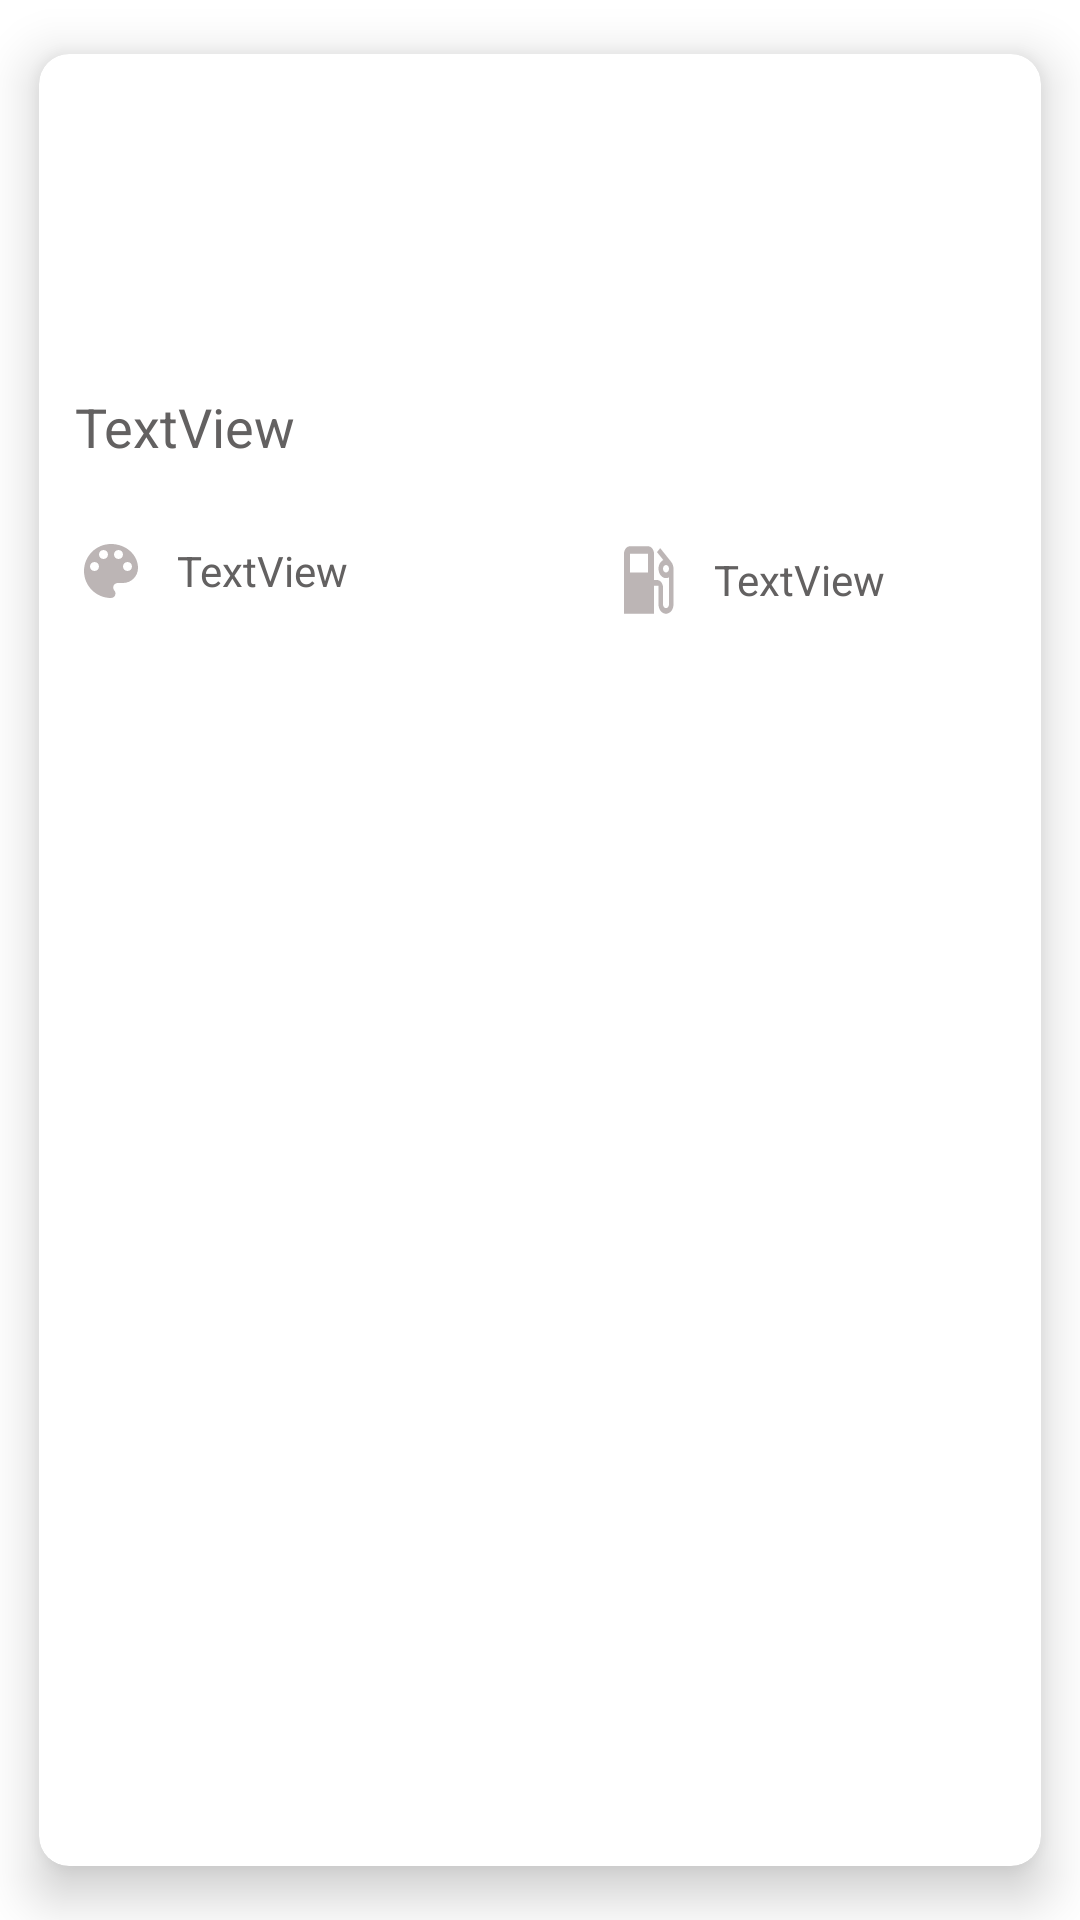

Layout XML and referenced resources for this Android screen:
<!-- AndroidManifest.xml: application theme Theme.Razan_sameer_abushaban_lastTask -->
<!-- res/layout/custom_car_layout.xml -->
<?xml version="1.0" encoding="utf-8"?>
<androidx.cardview.widget.CardView xmlns:android="http://schemas.android.com/apk/res/android"
    xmlns:app="http://schemas.android.com/apk/res-auto"
    xmlns:tools="http://schemas.android.com/tools"
    android:layout_width="match_parent"
    android:layout_height="match_parent"
    android:orientation="vertical"
    app:cardCornerRadius="@dimen/custom_card_cornerRadius"
    app:cardElevation="@dimen/custom_card_elevation"
    app:cardUseCompatPadding="true">

    <androidx.constraintlayout.widget.ConstraintLayout
        android:layout_width="match_parent"
        android:layout_height="match_parent">

        <ImageView
            android:id="@+id/custom_car_iv"
            android:layout_width="0dp"
            android:layout_height="@dimen/cutom_car_iv_hight"
            android:scaleType="centerCrop"
            app:layout_constraintBottom_toBottomOf="parent"
            app:layout_constraintEnd_toEndOf="parent"
            app:layout_constraintHorizontal_bias="0.0"
            app:layout_constraintStart_toStartOf="parent"
            app:layout_constraintTop_toTopOf="parent"
            app:layout_constraintVertical_bias="0.0"
            app:srcCompat="@drawable/_" />

        <TextView
            android:id="@+id/custom_car_tv_model"
            android:layout_width="0dp"
            android:layout_height="wrap_content"
            android:padding="@dimen/custom_car_padding"
            android:text="TextView"
            android:textColor="@color/custom_car_tv_model_textColor"
            android:textSize="@dimen/custom_car_model_textSize"
            app:layout_constraintEnd_toEndOf="parent"
            app:layout_constraintStart_toStartOf="parent"
            app:layout_constraintTop_toBottomOf="@+id/custom_car_iv" />

        <TextView
            android:id="@+id/custom_car_tv_color"
            android:layout_width="@dimen/custom_car_tv_color_wight"
            android:layout_height="wrap_content"
            android:drawableLeft="@drawable/ic_color_lens"
            android:drawablePadding="@dimen/custom_car_tv"
            android:gravity="center_vertical"
            android:padding="@dimen/custom_car_padding"
            android:text="TextView"
            android:textColor="@color/custom_car_tv_model_textColor"
            android:textSize="@dimen/custom_car_tv_color"
            app:layout_constraintStart_toStartOf="parent"
            app:layout_constraintTop_toBottomOf="@+id/custom_car_tv_model" />

        <TextView
            android:id="@+id/custom_car_tv_dbl"
            android:layout_width="176dp"
            android:layout_height="wrap_content"
            android:drawableLeft="@drawable/ic_gas_station"
            android:drawablePadding="@dimen/custom_car_tv"
            android:gravity="center_vertical"
            android:padding="@dimen/custom_car_padding"
            android:text="TextView"
            android:textColor="@color/custom_car_tv_model_textColor"
            android:textSize="@dimen/custom_car_tv_color"
            app:layout_constraintEnd_toEndOf="parent"
            app:layout_constraintStart_toEndOf="@+id/custom_car_tv_color"
            app:layout_constraintTop_toBottomOf="@+id/custom_car_tv_model" />

    </androidx.constraintlayout.widget.ConstraintLayout>
</androidx.cardview.widget.CardView>
<!-- resources referenced by this layout -->
<resources>
  <color name="custom_car_tv_model_textColor">#636161</color>
  <dimen name="custom_car_model_textSize">18sp</dimen>
  <dimen name="custom_car_padding">12dp</dimen>
  <dimen name="custom_car_tv">10dp</dimen>
  <dimen name="custom_car_tv_color">14sp</dimen>
  <dimen name="custom_car_tv_color_wight">200dp</dimen>
  <dimen name="custom_card_cornerRadius">10dp</dimen>
  <dimen name="custom_card_elevation">10dp</dimen>
  <dimen name="cutom_car_iv_hight">100dp</dimen>
  <!-- drawable _: jpg bitmap (drawable, 150569 bytes) -->
  <!-- drawable ic_color_lens (drawable) -->
  <vector android:height="24dp" android:tint="#BCB5B5"
      android:viewportHeight="24" android:viewportWidth="24"
      android:width="24dp" xmlns:android="http://schemas.android.com/apk/res/android">
      <path android:fillColor="@android:color/white" android:pathData="M12,3c-4.97,0 -9,4.03 -9,9s4.03,9 9,9c0.83,0 1.5,-0.67 1.5,-1.5 0,-0.39 -0.15,-0.74 -0.39,-1.01 -0.23,-0.26 -0.38,-0.61 -0.38,-0.99 0,-0.83 0.67,-1.5 1.5,-1.5L16,16c2.76,0 5,-2.24 5,-5 0,-4.42 -4.03,-8 -9,-8zM6.5,12c-0.83,0 -1.5,-0.67 -1.5,-1.5S5.67,9 6.5,9 8,9.67 8,10.5 7.33,12 6.5,12zM9.5,8C8.67,8 8,7.33 8,6.5S8.67,5 9.5,5s1.5,0.67 1.5,1.5S10.33,8 9.5,8zM14.5,8c-0.83,0 -1.5,-0.67 -1.5,-1.5S13.67,5 14.5,5s1.5,0.67 1.5,1.5S15.33,8 14.5,8zM17.5,12c-0.83,0 -1.5,-0.67 -1.5,-1.5S16.67,9 17.5,9s1.5,0.67 1.5,1.5 -0.67,1.5 -1.5,1.5z"/>
  </vector>
  <!-- drawable ic_gas_station (drawable) -->
  <vector android:height="30dp" android:tint="#BCB5B5"
      android:viewportHeight="24" android:viewportWidth="24"
      android:width="24dp" xmlns:android="http://schemas.android.com/apk/res/android">
      <path android:fillColor="@color/white"
          android:pathData="M19.77,7.23l0.01,-0.01 -3.72,-3.72L15,4.56l2.11,2.11c-0.94,0.36 -1.61,1.26 -1.61,2.33 0,1.38 1.12,2.5 2.5,2.5 0.36,0 0.69,-0.08 1,-0.21v7.21c0,0.55 -0.45,1 -1,1s-1,-0.45 -1,-1L17,14c0,-1.1 -0.9,-2 -2,-2h-1L14,5c0,-1.1 -0.9,-2 -2,-2L6,3c-1.1,0 -2,0.9 -2,2v16h10v-7.5h1.5v5c0,1.38 1.12,2.5 2.5,2.5s2.5,-1.12 2.5,-2.5L20.5,9c0,-0.69 -0.28,-1.32 -0.73,-1.77zM12,10L6,10L6,5h6v5zM18,10c-0.55,0 -1,-0.45 -1,-1s0.45,-1 1,-1 1,0.45 1,1 -0.45,1 -1,1z"/>
  </vector>
  <style name="Theme.Razan_sameer_abushaban_lastTask" parent="Theme.MaterialComponents.DayNight.DarkActionBar">
          
          <item name="colorPrimary">@color/purple_500</item>
          <item name="colorPrimaryVariant">@color/purple_700</item>
          <item name="colorOnPrimary">@color/white</item>
          
          <item name="colorSecondary">@color/teal_200</item>
          <item name="colorSecondaryVariant">@color/teal_700</item>
          <item name="colorOnSecondary">@color/black</item>
          
          <item name="android:statusBarColor" tools:targetApi="l">?attr/colorPrimaryVariant</item>
          
      </style>
  <color name="white">#FFFFFFFF</color>
  <color name="purple_500">#FF6200EE</color>
  <color name="purple_700">#FF3700B3</color>
  <color name="teal_200">#FF03DAC5</color>
  <color name="teal_700">#FF018786</color>
  <color name="black">#FF000000</color>
</resources>
